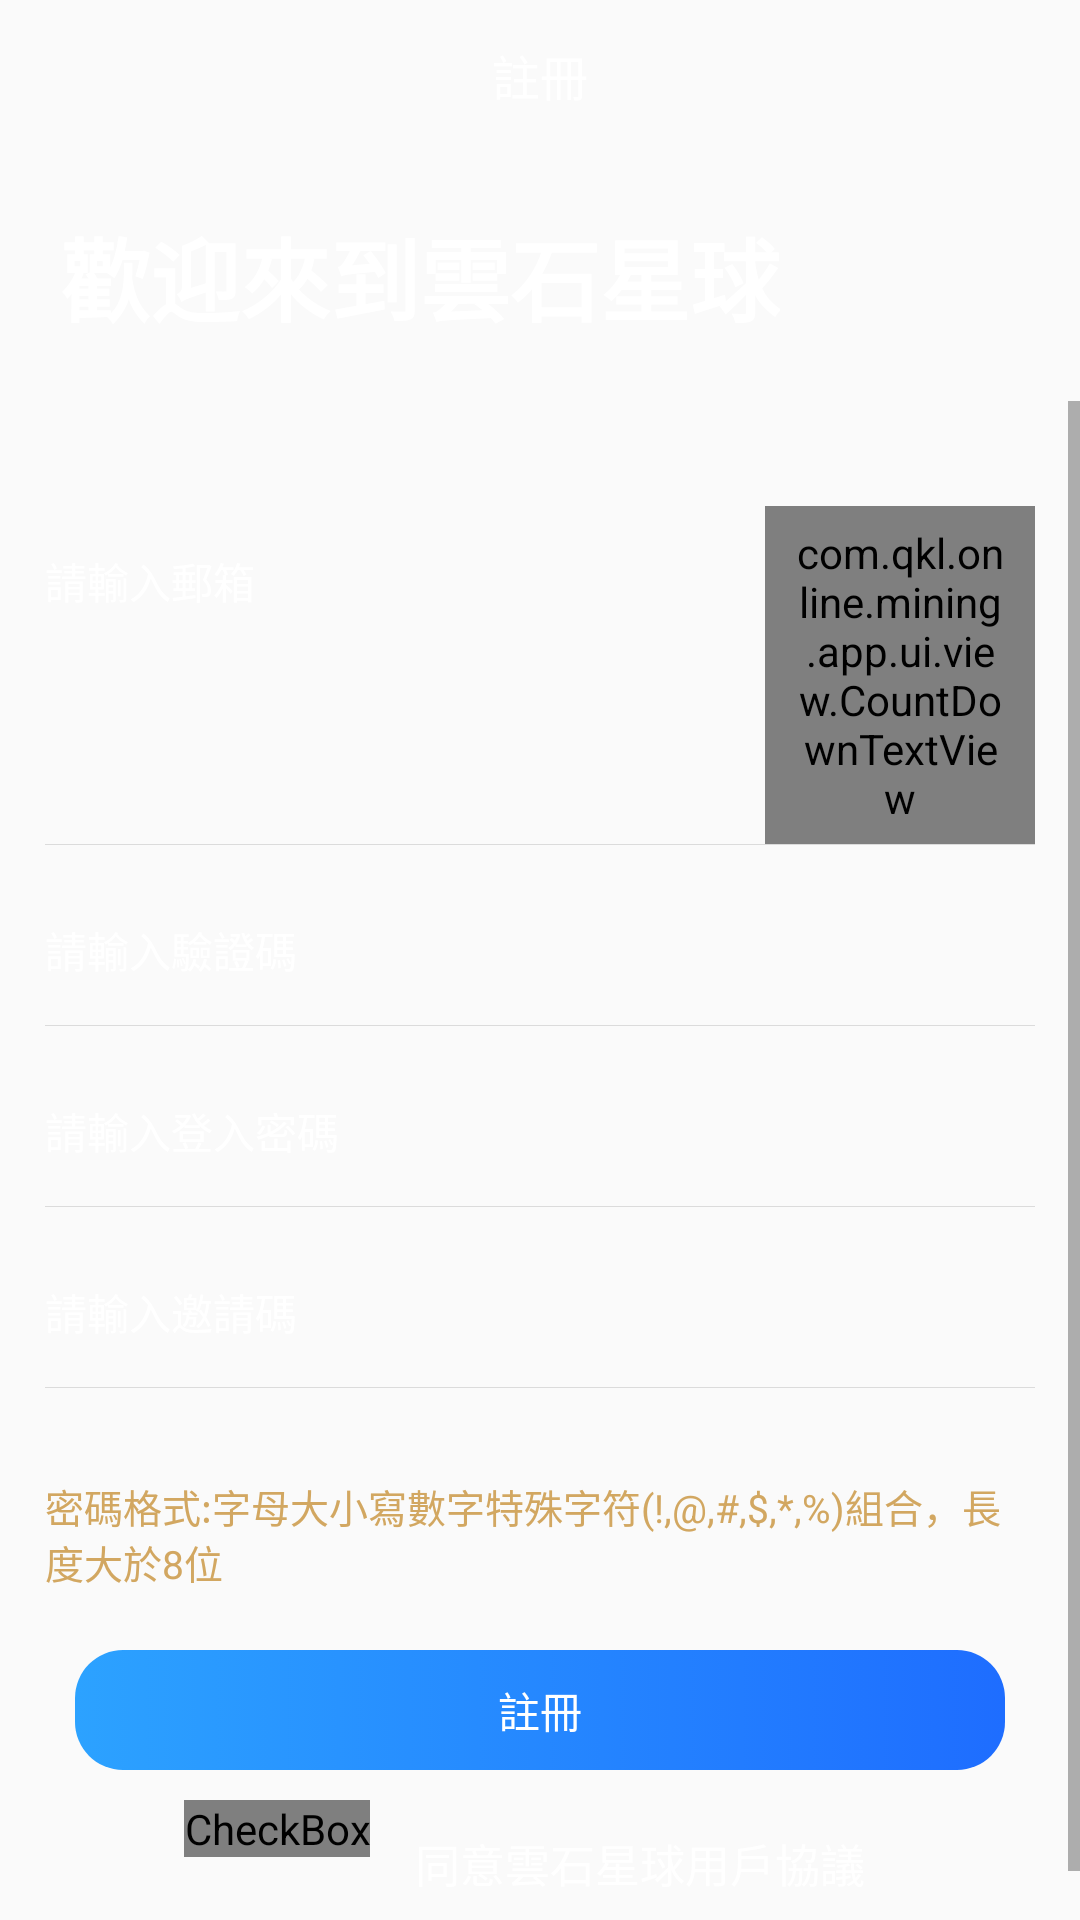

This screen was rendered from an Android layout file. Write that file and the resources it references.
<!-- AndroidManifest.xml: application theme AppTheme -->
<!-- res/layout/activity_register_user.xml -->
<?xml version="1.0" encoding="utf-8"?>

<LinearLayout xmlns:android="http://schemas.android.com/apk/res/android"
    android:layout_width="match_parent"
    android:layout_height="match_parent"
    android:background="@drawable/public_bg"
    android:focusable="true"
    android:focusableInTouchMode="true"
    android:orientation="vertical">

    <View
        android:id="@+id/register_title_topview"
        android:layout_width="1dip"
        android:layout_height="0dip" />

    <RelativeLayout
        android:layout_width="match_parent"
        android:layout_height="wrap_content">

        <ImageView
            android:id="@+id/register_title_backview"
            android:layout_width="50dip"
            android:layout_height="50dip"
            android:scaleType="center"
            android:src="@drawable/kd_back_white" />

        <TextView
            android:layout_width="wrap_content"
            android:layout_height="50dip"
            android:layout_centerHorizontal="true"
            android:layout_gravity="center_horizontal"
            android:gravity="center"
            android:padding="10dip"
            android:text="@string/register_page_title"
            android:textColor="@color/color_ffffff"
            android:textSize="16sp" />

    </RelativeLayout>

    <TextView
        android:layout_width="wrap_content"
        android:layout_height="wrap_content"
        android:layout_margin="20dip"
        android:text="@string/register_page_welcome"
        android:textColor="@color/color_ffffff"
        android:textSize="30sp"
        android:textStyle="bold" />

    <ScrollView
        android:layout_width="match_parent"
        android:layout_height="wrap_content">

        <LinearLayout
            android:layout_width="match_parent"
            android:layout_height="match_parent"
            android:orientation="vertical"
            android:padding="15dip">

            <LinearLayout
                android:layout_width="match_parent"
                android:layout_height="wrap_content"
                android:layout_marginTop="20dip"
                android:orientation="horizontal">

                <EditText
                    android:id="@+id/register_email_txt"
                    android:layout_width="0dip"
                    android:layout_height="50dip"
                    android:layout_weight="1"
                    android:background="@null"
                    android:hint="@string/register_input_email"
                    android:inputType="textVisiblePassword"
                    android:singleLine="true"
                    android:textColor="@color/color_ffffff"
                    android:textColorHint="@color/color_ffffff"
                    android:textCursorDrawable="@drawable/edit_cursor_color"
                    android:textSize="14sp" />

                <com.qkl.online.mining.app.ui.view.CountDownTextView
                    android:id="@+id/register_get_code_txt"
                    android:layout_width="90dip"
                    android:layout_height="wrap_content"
                    android:background="@drawable/shape_get_msgcode_bg"
                    android:gravity="center"
                    android:paddingBottom="6dip"
                    android:paddingLeft="10dip"
                    android:paddingRight="10dip"
                    android:paddingTop="6dip"
                    android:text="@string/register_get_code"
                    android:textColor="@color/color_F3C554"
                    android:textSize="13sp" />

            </LinearLayout>

            <View style="@style/view_line" />

            <EditText
                android:id="@+id/register_msg_code_txt"
                android:layout_width="match_parent"
                android:layout_height="50dip"
                android:layout_marginTop="10dip"
                android:background="@null"
                android:hint="@string/register_input_code"
                android:inputType="textVisiblePassword"
                android:singleLine="true"
                android:textColor="@color/color_ffffff"
                android:textColorHint="@color/color_ffffff"
                android:textCursorDrawable="@drawable/edit_cursor_color"
                android:textSize="14sp" />

            <View style="@style/view_line" />

            <EditText
                android:id="@+id/register_password_txt"
                android:layout_width="match_parent"
                android:layout_height="50dip"
                android:layout_marginTop="10dip"
                android:background="@null"
                android:hint="@string/register_input_password"
                android:inputType="textPassword"
                android:singleLine="true"
                android:textColor="@color/color_ffffff"
                android:textColorHint="@color/color_ffffff"
                android:textCursorDrawable="@drawable/edit_cursor_color"
                android:textSize="14sp" />

            <View style="@style/view_line" />

            <EditText
                android:id="@+id/register_tribute_txt"
                android:layout_width="match_parent"
                android:layout_height="50dip"
                android:layout_marginTop="10dip"
                android:background="@null"
                android:hint="@string/register_input_tribute"
                android:inputType="textVisiblePassword"
                android:singleLine="true"
                android:textColor="@color/color_ffffff"
                android:textColorHint="@color/color_ffffff"
                android:textCursorDrawable="@drawable/edit_cursor_color"
                android:textSize="14sp" />

            <View style="@style/view_line" />

            <TextView
                android:layout_width="wrap_content"
                android:layout_height="wrap_content"
                android:layout_marginTop="30dip"
                android:text="@string/register_tips"
                android:textColor="@color/color_9441EF"
                android:textSize="13sp" />

            <TextView
                android:id="@+id/register_execute_view"
                android:layout_width="match_parent"
                android:layout_height="40dip"
                android:layout_marginLeft="10dip"
                android:layout_marginRight="10dip"
                android:layout_marginTop="20dip"
                android:background="@drawable/selector_login_bt_bg"
                android:gravity="center"
                android:text="@string/register_page_title"
                android:textColor="@color/color_ffffff"
                android:textSize="14sp" />

            <LinearLayout
                android:layout_width="wrap_content"
                android:layout_height="wrap_content"
                android:layout_gravity="center"
                android:layout_marginTop="10dip"
                android:orientation="horizontal">

                <CheckBox
                    android:id="@+id/register_xieyi_checkbox"
                    android:layout_width="wrap_content"
                    android:layout_height="wrap_content"
                    android:button="@drawable/checkbox_style"
                    android:textColor="@color/color_ffffff"
                    android:textSize="13sp" />

                <TextView
                    android:id="@+id/register_xieyi"
                    android:layout_width="wrap_content"
                    android:layout_height="wrap_content"
                    android:layout_marginLeft="10dip"
                    android:paddingBottom="10dip"
                    android:paddingLeft="5dip"
                    android:paddingRight="10dip"
                    android:paddingTop="10dip"
                    android:text="@string/register_xieyi_tip"
                    android:textColor="@color/color_ffffff"
                    android:textSize="15sp" />

            </LinearLayout>

        </LinearLayout>

    </ScrollView>

</LinearLayout>
<!-- resources referenced by this layout -->
<resources>
  <color name="color_9441EF">#D2A761</color>
  <color name="color_F3C554">#F3C554</color>
  <color name="color_ffffff">#FFFFFF</color>
  <!-- drawable checkbox_style (drawable) -->
  <?xml version="1.0" encoding="utf-8"?>
  
  <selector xmlns:android="http://schemas.android.com/apk/res/android">
  
      <item android:drawable="@drawable/register_check_true" android:state_checked="true" />
      <item android:drawable="@drawable/register_check_false" android:state_checked="false" />
      <item android:drawable="@drawable/register_check_false" />
  
  </selector>
  <!-- drawable edit_cursor_color (drawable) -->
  <?xml version="1.0" encoding="utf-8"?>
  
  <shape xmlns:android="http://schemas.android.com/apk/res/android"
      android:shape="rectangle">
  
      <size android:width="1dip" />
  
      <solid android:color="@color/color_9441EF" />
  
  </shape>
  <!-- drawable selector_login_bt_bg (drawable) -->
  <?xml version="1.0" encoding="utf-8"?>
  
  <selector xmlns:android="http://schemas.android.com/apk/res/android">
  
      <item android:state_pressed="true">
          <shape xmlns:android="http://schemas.android.com/apk/res/android">
              <gradient
                  android:angle="180"
                  android:endColor="#1CA2FF"
                  android:startColor="#1CA2FF" />
  
              <corners android:radius="16dip" />
          </shape>
      </item>
  
      <item>
          <shape>
              <gradient
                  android:angle="180"
                  android:endColor="#2CA2FF"
                  android:startColor="#1E6DFF" />
  
              <corners android:radius="16dip" />
          </shape>
      </item>
  
  </selector>
  <!-- drawable shape_get_msgcode_bg (drawable) -->
  <?xml version="1.0" encoding="utf-8"?>
  
  <shape xmlns:android="http://schemas.android.com/apk/res/android">
  
      <stroke android:width="0.5dip" android:color="@color/color_F3C554" />
  
      <corners android:radius="10dip" />
  
  </shape>
  <string name="register_get_code">獲取驗證碼</string>
  <string name="register_input_code">請輸入驗證碼</string>
  <string name="register_input_email">請輸入郵箱</string>
  <string name="register_input_password">請輸入登入密碼</string>
  <string name="register_input_tribute">請輸入邀請碼</string>
  <string name="register_page_title">註冊</string>
  <string name="register_page_welcome">歡迎來到雲石星球</string>
  <string name="register_tips">密碼格式:字母大小寫數字特殊字符(!,@,#,$,*,%)組合，長度大於8位</string>
  <string name="register_xieyi_tip">同意雲石星球用戶協議</string>
  <style name="view_line">
          <item name="android:background">@color/app_division_line_color</item>
          <item name="android:layout_width">match_parent</item>
          <item name="android:layout_height">0.2dip</item>
      </style>
  <style name="AppTheme" parent="Theme.AppCompat.Light.NoActionBar">
          <item name="colorPrimary">@color/colorPrimary</item>
          <item name="colorPrimaryDark">@color/colorPrimaryDark</item>
          <item name="colorAccent">@color/colorAccent</item>
  
          
          <item name="actionOverflowMenuStyle">@style/BaseToolbarTheme</item>
          
          <item name="android:windowAnimationStyle">@style/RightInRightOutAnim</item>
      </style>
  <color name="app_division_line_color">#20000000</color>
  <color name="colorPrimary">#003587</color>
  <color name="colorPrimaryDark">#003587</color>
  <color name="colorAccent">#F3C554</color>
  <style name="RightInRightOutAnim" parent="@android:style/Animation.Activity">
          <item name="android:activityOpenEnterAnimation">@anim/slide_in_right</item>
          <item name="android:activityCloseEnterAnimation">@anim/slide_in_left</item>
  
          <item name="android:activityOpenExitAnimation">@anim/slide_out_left</item>
          <item name="android:activityCloseExitAnimation">@anim/slide_out_right</item>
      </style>
</resources>
